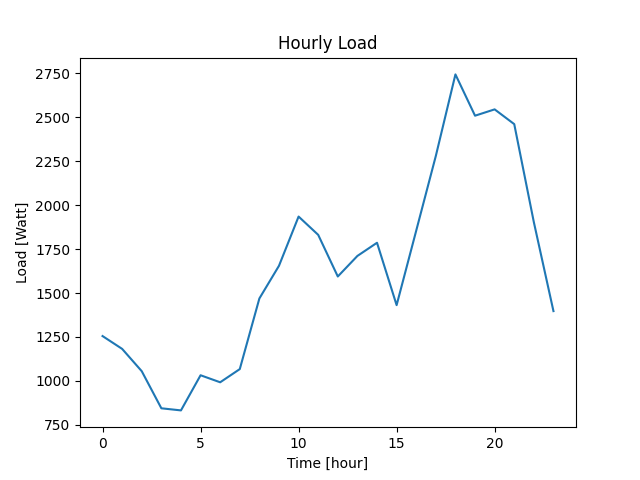

Values plotted in this chart, from the file beside it:
Datetime, Load
2022-04-07 10:40:46, 1255
2022-04-07 11:40:46, 1182
2022-04-07 12:40:46, 1055
2022-04-07 13:40:46, 844
2022-04-07 14:40:46, 832
2022-04-07 15:40:46, 1032
2022-04-07 16:40:46, 992
2022-04-07 17:40:46, 1067
2022-04-07 18:40:46, 1469
2022-04-07 19:40:46, 1655
2022-04-07 20:40:46, 1935
2022-04-07 21:40:46, 1831
2022-04-07 22:40:46, 1594
2022-04-07 23:40:46, 1711
2022-04-08 00:40:46, 1786
2022-04-08 01:40:46, 1431
2022-04-08 02:40:46, 1855
2022-04-08 03:40:46, 2280
2022-04-08 04:40:46, 2744
2022-04-08 05:40:46, 2509
2022-04-08 06:40:46, 2545
2022-04-08 07:40:46, 2461
2022-04-08 08:40:46, 1903
2022-04-08 09:40:46, 1397
